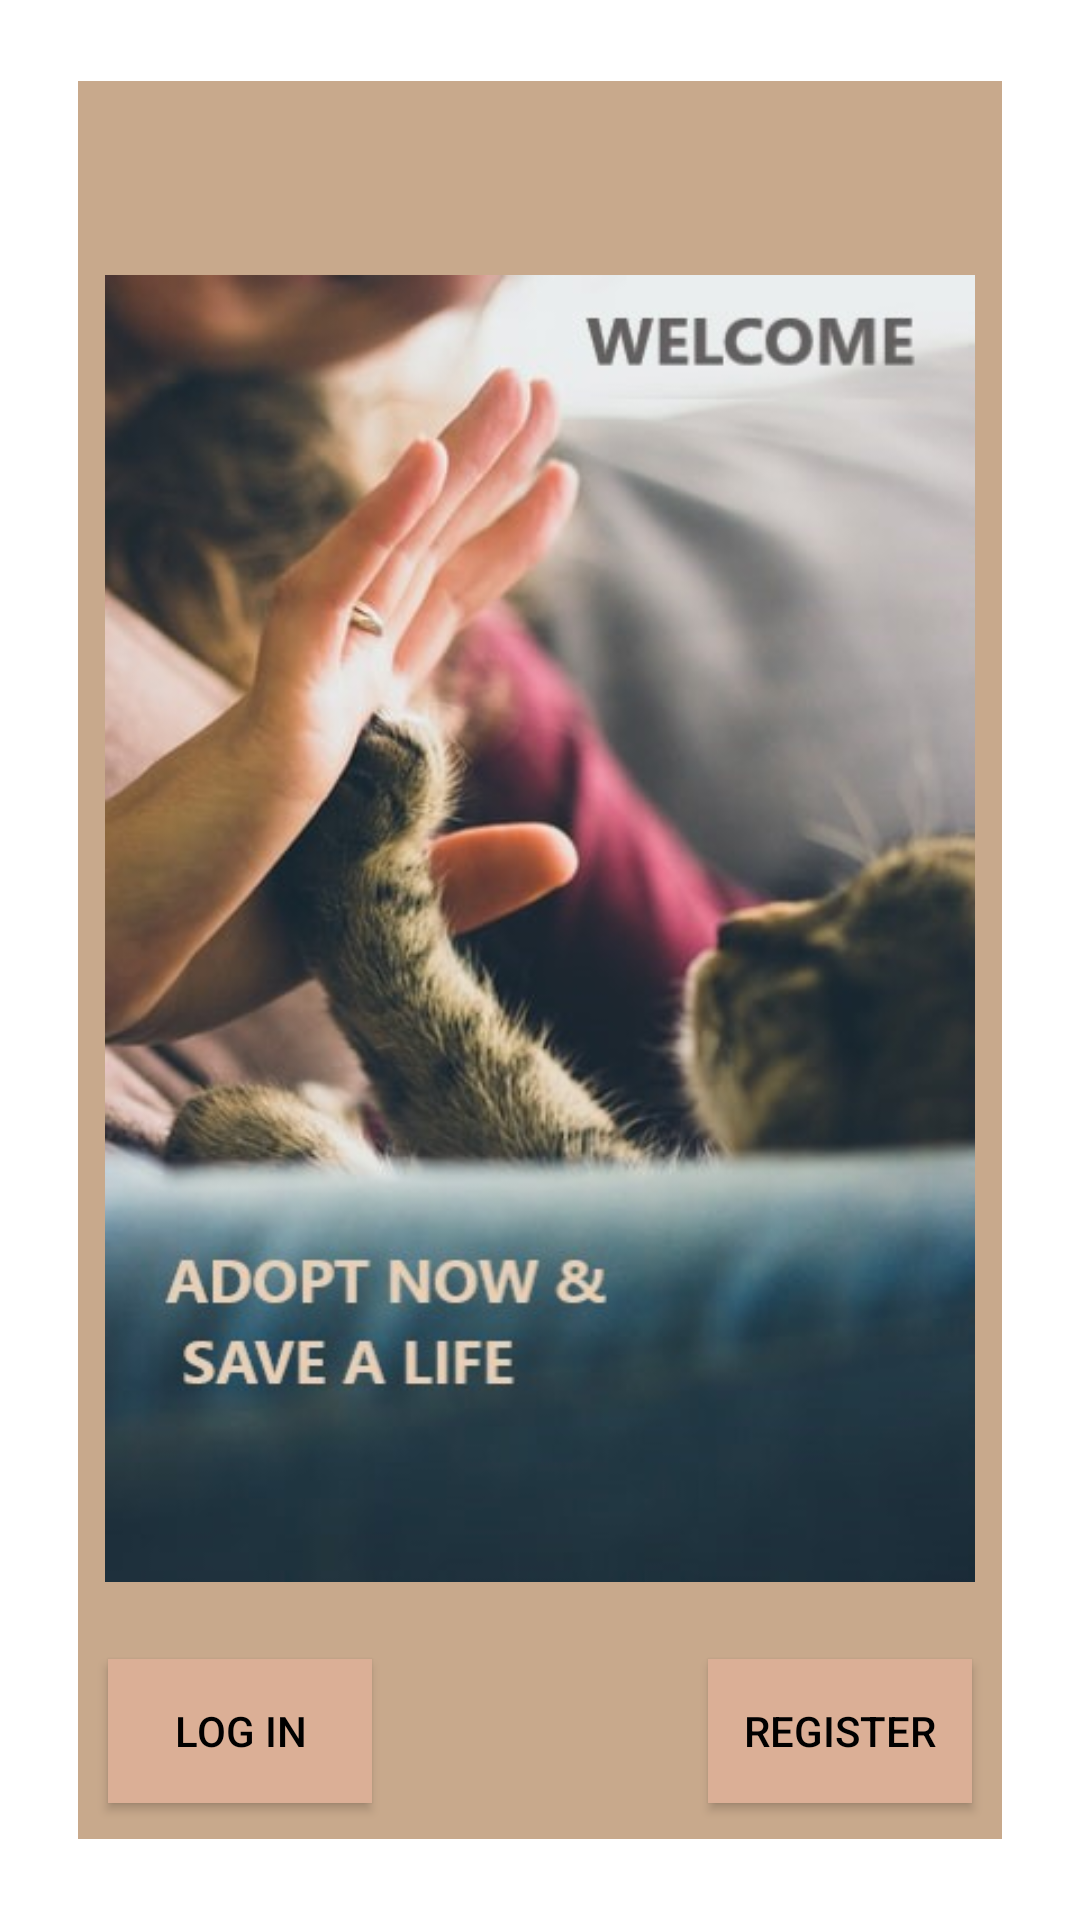

Layout XML and referenced resources for this Android screen:
<!-- AndroidManifest.xml: application theme Theme.AdoptApp -->
<!-- res/layout/activity_main.xml -->
<?xml version="1.0" encoding="utf-8"?>
<RelativeLayout android:layout_height="match_parent"
    android:layout_width="match_parent"
    xmlns:android="http://schemas.android.com/apk/res/android"
    android:theme="@style/Theme.AppCompat.DayNight.DarkActionBar">

    <RelativeLayout
        android:layout_width="wrap_content"
        android:layout_height="wrap_content"
        android:layout_alignParentStart="true"
        android:layout_alignParentTop="true"
        android:layout_alignParentEnd="true"
        android:layout_alignParentBottom="true"
        android:layout_marginStart="26dp"
        android:layout_marginTop="27dp"
        android:layout_marginEnd="26dp"
        android:layout_marginBottom="27dp"
        android:background="@color/nudebcg">

        <ImageView
            android:id="@+id/logo_id"
            android:layout_width="353dp"
            android:layout_height="523dp"
            android:layout_alignParentStart="true"
            android:layout_alignParentTop="true"
            android:layout_alignParentEnd="true"
            android:layout_alignParentBottom="true"
            android:layout_marginStart="9dp"
            android:layout_marginTop="45dp"
            android:layout_marginEnd="9dp"
            android:layout_marginBottom="66dp"
            android:foregroundGravity="center"
            android:src="@drawable/catbccc" />

        <Button
            android:id="@+id/loginButton"
            android:layout_width="wrap_content"
            android:layout_height="wrap_content"
            android:layout_alignParentStart="true"
            android:layout_alignParentBottom="true"
            android:layout_marginStart="10dp"
            android:layout_marginBottom="12dp"
            android:background="@color/buttonColor"
            android:outlineSpotShadowColor="@color/black"
            android:shadowColor="@color/black"
            android:text="Log in"
            android:textColor="@color/black"

            />

        <Button
            android:id="@+id/registerButton"
            android:layout_width="wrap_content"
            android:layout_height="wrap_content"
            android:layout_alignParentEnd="true"
            android:layout_alignParentBottom="true"
            android:layout_marginStart="135dp"
            android:layout_marginEnd="10dp"
            android:layout_marginBottom="12dp"

            android:background="@color/buttonColor"
            android:outlineSpotShadowColor="@color/black"
            android:shadowColor="@color/black"
            android:text="Register"
            android:textColor="@color/black"
            android:textColorHighlight="@color/black" />


    </RelativeLayout>

</RelativeLayout>
<!-- resources referenced by this layout -->
<resources>
  <color name="black">#FF000000</color>
  <color name="buttonColor">#DBAF96</color>
  <color name="nudebcg">#C8A98C</color>
  <!-- drawable catbccc: jpg bitmap (drawable, 38181 bytes) -->
  <style name="Theme.AdoptApp" parent="Theme.MaterialComponents.DayNight.DarkActionBar">
          
          <item name="colorPrimary">@color/purple_500</item>
          <item name="colorPrimaryVariant">@color/purple_700</item>
          <item name="colorOnPrimary">@color/white</item>
          
          <item name="colorSecondary">@color/teal_200</item>
          <item name="colorSecondaryVariant">@color/teal_700</item>
          <item name="colorOnSecondary">@color/black</item>
          
          <item name="android:statusBarColor" tools:targetApi="l">?attr/colorPrimaryVariant</item>
          
      </style>
  <color name="purple_500">#FF6200EE</color>
  <color name="purple_700">#FF3700B3</color>
  <color name="white">#FFFFFFFF</color>
  <color name="teal_200">#FF03DAC5</color>
  <color name="teal_700">#FF018786</color>
</resources>
